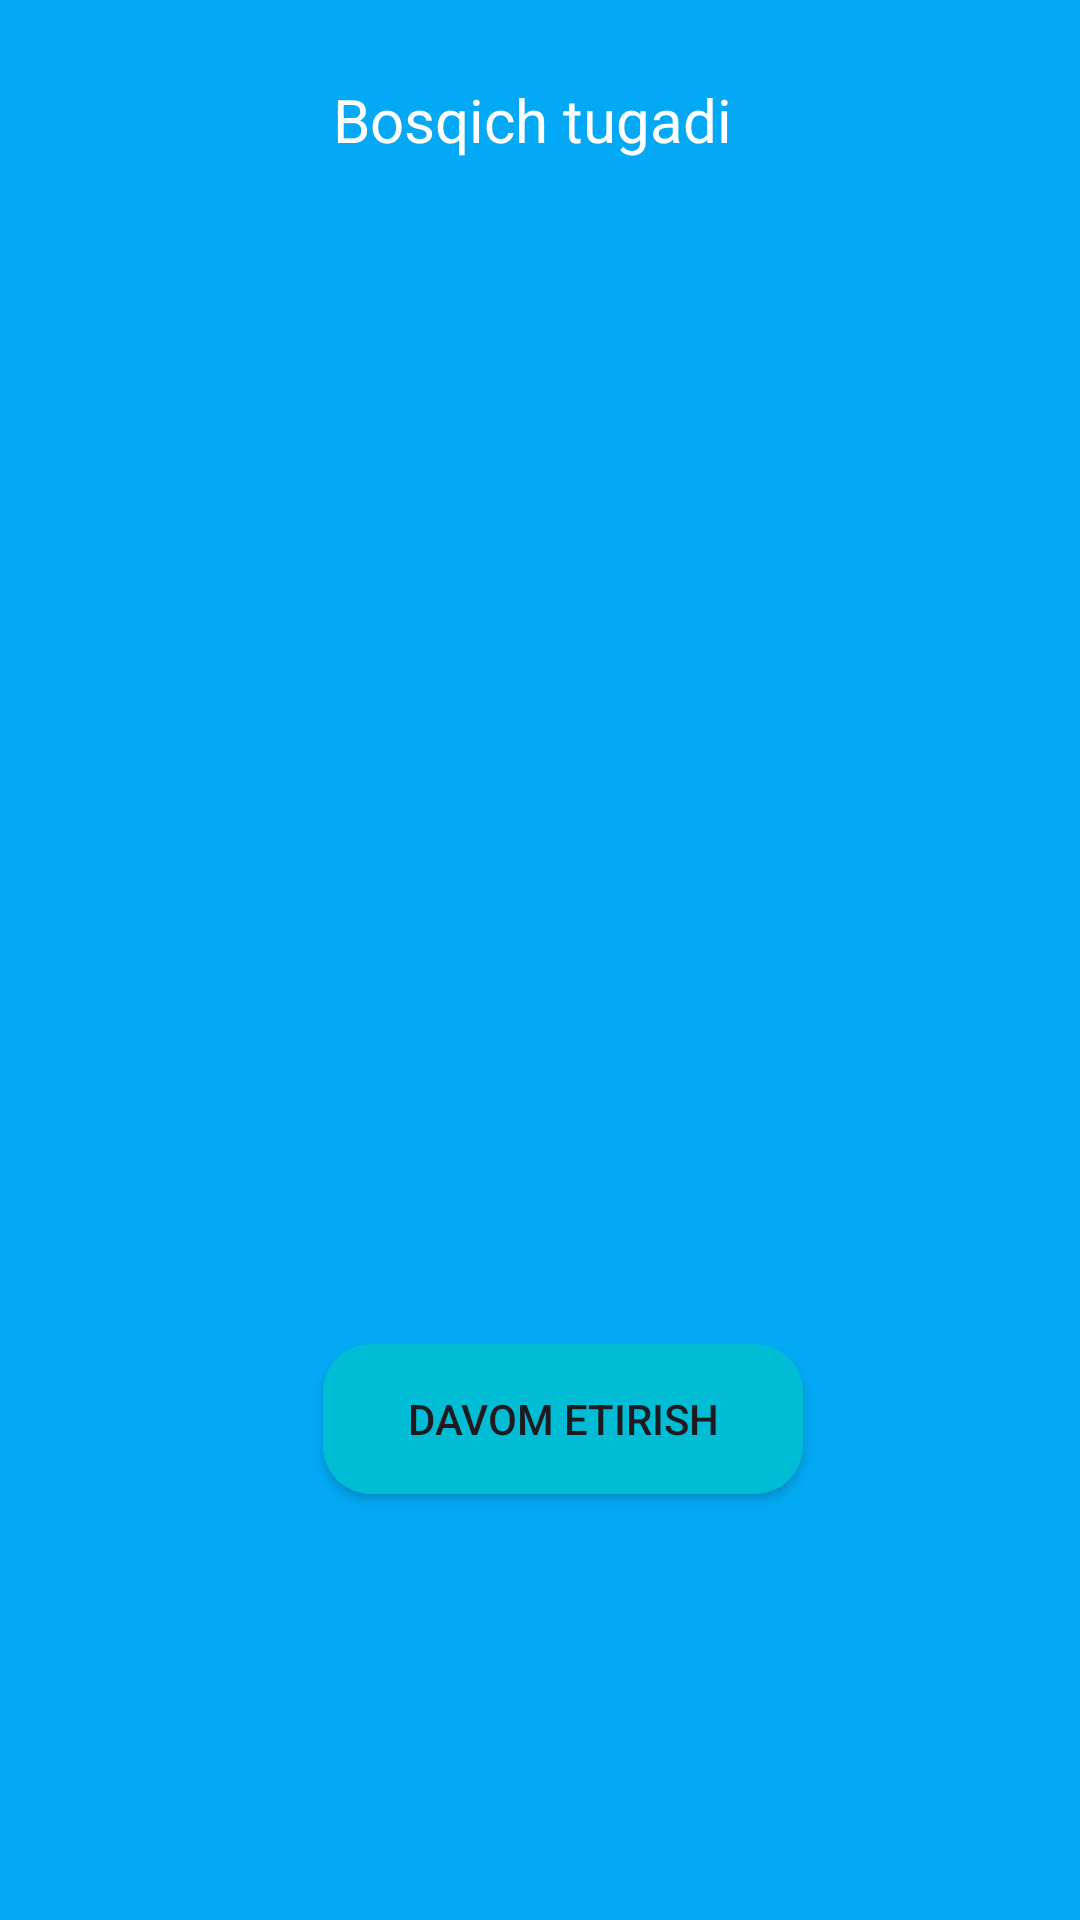

Write the Android layout XML for this screen, with the resource values it uses.
<!-- AndroidManifest.xml: application theme Theme.Torta_rasim_bit_soz -->
<!-- res/layout/dialog_title3.xml -->
<?xml version="1.0" encoding="utf-8"?>
<androidx.constraintlayout.widget.ConstraintLayout xmlns:android="http://schemas.android.com/apk/res/android"
    xmlns:app="http://schemas.android.com/apk/res-auto"
    xmlns:tools="http://schemas.android.com/tools"
    android:layout_width="match_parent"
    android:layout_height="200dp"
    android:background="#03A9F4"
    android:layout_margin="10dp">

    <TextView
        android:id="@+id/textView"
        android:layout_width="match_parent"
        android:layout_height="60dp"
        android:layout_margin="10dp"
        android:gravity="center"
        android:text="Bosqich tugadi "
        android:textColor="@color/white"
        android:textSize="20dp"
        app:layout_constraintBottom_toBottomOf="parent"
        app:layout_constraintTop_toTopOf="parent"
        app:layout_constraintVertical_bias="0.0"
        tools:layout_editor_absoluteX="-7dp" />
    <androidx.appcompat.widget.AppCompatButton
        android:id="@+id/dialogButton"
        android:layout_width="160dp"
        android:layout_height="50dp"
        android:layout_marginBottom="16dp"
        android:background="@drawable/button_9"
        android:text="Davom etirish"
        app:layout_constraintBottom_toBottomOf="parent"
        app:layout_constraintEnd_toEndOf="parent"
        app:layout_constraintHorizontal_bias="0.538"
        app:layout_constraintStart_toStartOf="parent"
        app:layout_constraintTop_toBottomOf="@+id/textView"
        app:layout_constraintVertical_bias="0.75"
        tools:ignore="MissingConstraints">

    </androidx.appcompat.widget.AppCompatButton>

</androidx.constraintlayout.widget.ConstraintLayout>
<!-- resources referenced by this layout -->
<resources>
  <!-- drawable button_9 (drawable) -->
  <?xml version="1.0" encoding="utf-8"?>
  <shape xmlns:android="http://schemas.android.com/apk/res/android">
      <corners android:radius="16dp">
  
      </corners>
      <size android:height="45dp">
  
      </size>
      <size android:width="70dp">
  
      </size>
      <solid android:color="#00BCD4">
      </solid>
  </shape>
  <style name="Theme.Torta_rasim_bit_soz" parent="Base.Theme.Torta_rasim_bit_soz" />
  <style name="Base.Theme.Torta_rasim_bit_soz" parent="Theme.Material3.DayNight.NoActionBar">
          
          
      </style>
  <!-- not gathered from this repository: default colours our renderer supplied (Android Studio template values) -->
  <color name="white">#FFFFFFFF</color>
</resources>
